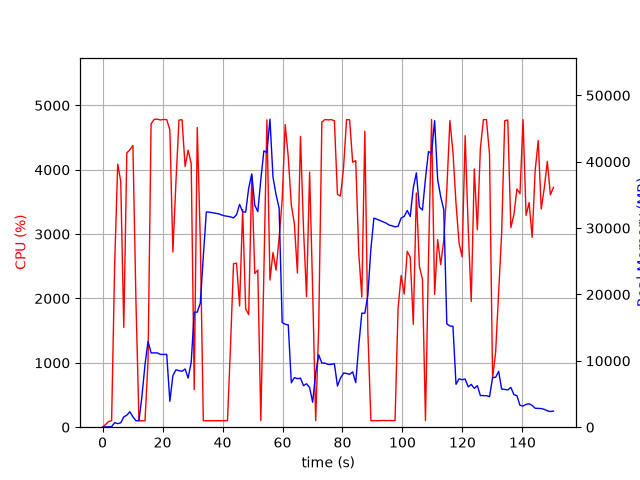

Values plotted in this chart, from the file beside it:
elapsed_time, nproc, cpu, mem_real, mem_virtual
4.744529724121094e-05, 1, 0.0, 10.47, 3186
1.008, 3, 41.7, 42.41, 159
2.017, 1, 88.2, 51.27, 151
3.027, 1, 100.0, 86.8, 697
4.038, 1, 2522, 685.7, 4800
5.056, 1, 4088, 533.6, 5184
6.064, 1, 3820, 656.7, 5184
7.085, 1, 1550, 1549, 7076
8.093, 1, 4261, 1813, 7076
9.108, 1, 4311, 2329, 8620
10.13, 1, 4377, 1563, 8620
11.14, 1, 1961, 977, 9692
12.14, 1, 100.2, 977.7, 9692
13.15, 1, 100.4, 4761, 35934
14.16, 1, 99.2, 9421, 35934
15.17, 1, 1029, 12928, 35934
16.18, 1, 4713, 11200, 35934
17.23, 1, 4783, 11192, 35934
18.27, 1, 4786, 11192, 35934
19.32, 1, 4774, 10967, 35934
20.36, 1, 4782, 10967, 35934
21.4, 1, 4779, 10963, 35934
22.44, 1, 4619, 3902, 37676
23.45, 1, 2723, 7780, 37676
24.47, 1, 3808, 8637, 37676
25.49, 1, 4772, 8538, 37676
26.51, 1, 4777, 8423, 37676
27.53, 1, 4050, 8772, 37676
28.54, 1, 4306, 7399, 37676
29.56, 1, 4095, 9804, 40296
30.57, 1, 583.3, 17333, 40296
31.58, 1, 4656, 17333, 40296
32.59, 1, 2914, 18683, 60776
33.6, 1, 100.3, 25721, 60776
34.6, 1, 100.3, 32429, 60776
35.61, 1, 99.3, 32395, 60776
36.62, 1, 100.2, 32324, 60776
37.63, 1, 100.2, 32233, 60776
38.63, 1, 101.3, 32161, 60776
39.64, 1, 101.3, 31986, 60776
40.65, 1, 100.3, 31854, 60776
41.65, 1, 101.3, 31776, 60776
42.66, 1, 1256, 31695, 60776
43.67, 1, 2539, 31536, 60776
44.68, 1, 2549, 32022, 60776
45.69, 1, 1883, 33581, 60776
46.71, 1, 3382, 32452, 60776
47.72, 1, 1838, 32407, 60776
48.73, 1, 1749, 36042, 60776
49.75, 1, 3907, 38173, 60776
50.76, 1, 2389, 33470, 60776
51.76, 1, 2441, 32478, 85352
52.77, 1, 102.3, 37285, 85352
53.78, 1, 2380, 41641, 85352
54.8, 1, 4775, 41380, 85352
55.82, 1, 2286, 46409, 85464
56.83, 1, 2713, 37688, 85464
57.85, 1, 2440, 35038, 85464
58.87, 1, 2941, 33030, 85464
59.89, 1, 3528, 15784, 85464
... 89 more rows
